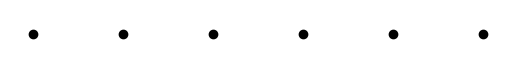

This figure's Python source:
import matplotlib.pyplot as plt

class TreeNode:
    def __init__(self, depth):
        self.depth = depth
        self.children = []
        self.x = 0.0
        self.y = float(depth)

def draw_nice_structure(nice_tuple, filename="nice_graph.png", horizontal_spacing=1.0):
    """
    Generates an image of a black graph depicting a 'nice' data structure.
    
    Args:
        nice_tuple (tuple): The recursive tuple structure.
        filename (str): The output filename for the generated image.
        horizontal_spacing (float): Distance between adjacent leaf nodes. 
    """
    if not isinstance(nice_tuple, tuple):
        raise ValueError("The input data structure must be a tuple.")

    # 1. Recursive function to parse the tuple into a tree
    def build_tree(tup, depth):
        node = TreeNode(depth)
        for item in tup:
            node.children.append(build_tree(item, depth + 1))
        return node

    roots = [build_tree(member, 0) for member in nice_tuple]

    if not roots:
        fig, ax = plt.subplots()
        ax.axis('off')
        plt.savefig(filename, transparent=True)
        plt.close()
        print(f"Empty structure. Saved blank transparent image to {filename}")
        return

    # 2. Assign horizontal (x) coordinates 
    x_counter = [0.0] 
    
    def assign_coords(node):
        if not node.children:
            node.x = x_counter[0]
            x_counter[0] += horizontal_spacing
        else:
            for child in node.children:
                assign_coords(child)
            node.x = sum(c.x for c in node.children) / len(node.children)

    for root in roots:
        assign_coords(root)

    # 3. Collect point and line data for plotting
    x_vals = []
    y_vals = []
    lines = []

    def collect_data(node):
        x_vals.append(node.x)
        y_vals.append(node.y)
        for child in node.children:
            lines.append(((node.x, child.x), (node.y, child.y)))
            collect_data(child)

    for root in roots:
        collect_data(root)

    # 4. Generate the Plot
    fig, ax = plt.subplots()
    
    for line_x, line_y in lines:
        ax.plot(line_x, line_y, color='black', zorder=1)
        
    ax.scatter(x_vals, y_vals, color='black', zorder=2)

    # -> THE FIX: Force Matplotlib to respect absolute visual scaling <-
    ax.set_aspect('equal')

    ax.axis('off')

    plt.savefig(filename, transparent=True, bbox_inches='tight')
    plt.close()
    
    print(f"Successfully generated graph and saved to {filename}")


# ==========================================
# Example Usage:
# ==========================================
if __name__ == "__main__":
    # sample_nice_data = (
    #     (), 
    #     ((), ()), 
    #     (((),), (), ((), ((),)))
    # )
    sample_nice_data = tuple(() for _ in range(6))
    
    # Now changing this will visibly squeeze or stretch the graph!
    draw_nice_structure(sample_nice_data, "my_nice_structure.png", horizontal_spacing=0.2)
